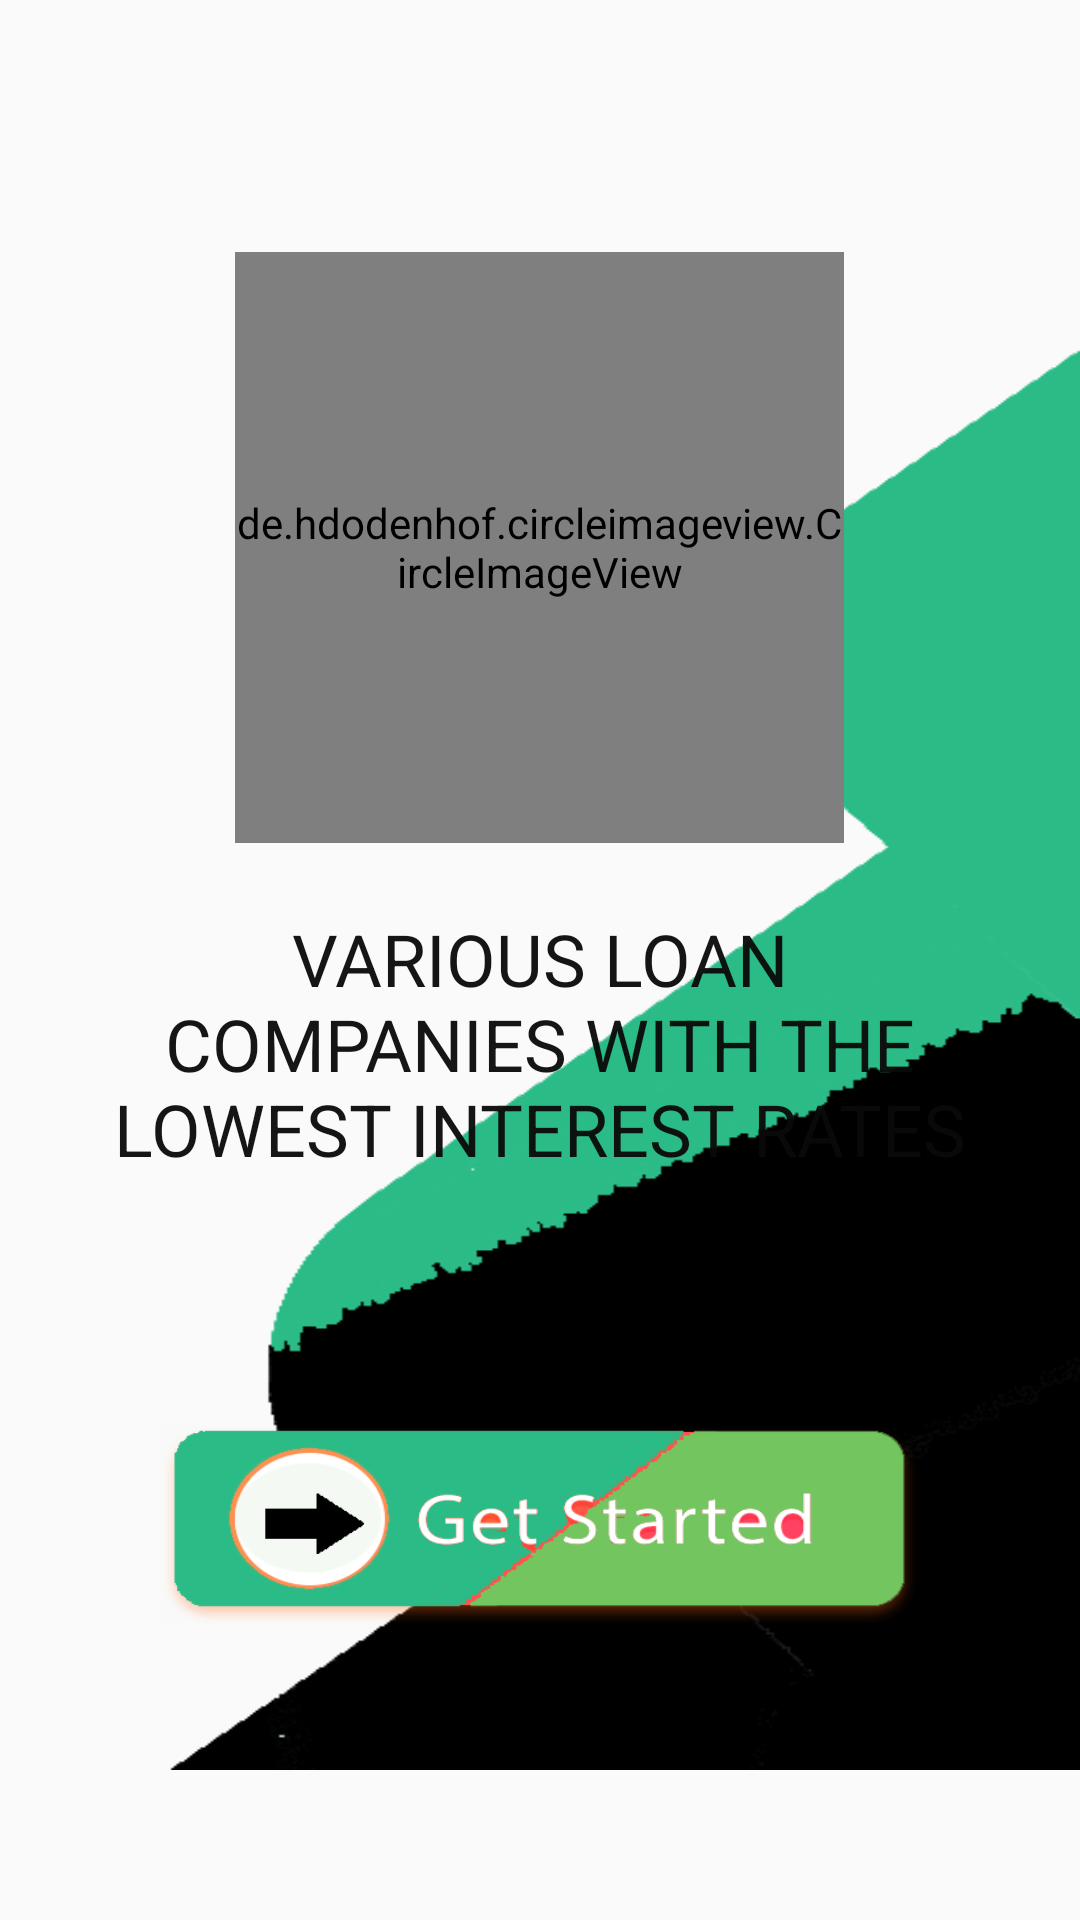

Write the Android layout XML for this screen, with the resource values it uses.
<!-- AndroidManifest.xml: application theme Theme.KopaPlus -->
<!-- res/layout/activity_getstarted.xml -->
<?xml version="1.0" encoding="utf-8"?>
<RelativeLayout xmlns:android="http://schemas.android.com/apk/res/android"
    xmlns:app="http://schemas.android.com/apk/res-auto"
    android:layout_width="match_parent"
    android:layout_height="match_parent"
    android:orientation="vertical">

    <RelativeLayout
        android:layout_width="match_parent"
        android:layout_height="match_parent"
        android:layout_above="@id/banner_container"
        android:background="@drawable/abstratct_bg"
        android:orientation="vertical"
        android:padding="4dp">

        <LinearLayout
            android:id="@+id/linetitle"
            android:layout_width="match_parent"
            android:layout_height="match_parent"
            android:layout_alignParentTop="true"
            android:layout_alignParentRight="true"
            android:layout_marginLeft="20dp"
            android:layout_marginTop="0dp"
            android:layout_marginRight="20dp"
            android:orientation="vertical"
            android:padding="10dp">

            <de.hdodenhof.circleimageview.CircleImageView
                android:id="@+id/logo"
                android:layout_width="203dp"
                android:layout_height="197dp"
                android:layout_below="@+id/Message"
                android:layout_gravity="center_horizontal"
                android:layout_marginTop="70dp"
                android:scaleType="centerCrop"
                android:src="@mipmap/ic_launcher_round" />

            <TextView
                android:id="@+id/textView4"
                android:layout_width="match_parent"
                android:layout_height="94dp"
                android:layout_gravity="center"
                android:layout_marginTop="20dp"
                android:layout_marginBottom="20dp"
                android:fontFamily="@font/liberation"
                android:gravity="center"
                android:text="VARIOUS LOAN COMPANIES WITH THE LOWEST INTEREST RATES"
                android:textColor="#f3090909"
                android:textSize="24sp"
                app:fontFamily="sans-serif" />

            <Button
                android:id="@+id/button_id"
                android:layout_width="253dp"
                android:layout_height="67dp"
                android:layout_below="@+id/logo"
                android:layout_centerHorizontal="true"
                android:layout_gravity="center_horizontal"
                android:layout_marginTop="60dp"
                android:background="@drawable/get_startbtn"
                android:fontFamily="sans-serif-medium"
                android:onClick="next"
                android:textAllCaps="false"
                android:textColor="#03a9f4"
                android:textSize="20sp"
                android:textStyle="bold" />
        </LinearLayout>
    </RelativeLayout>

    <LinearLayout
        android:id="@+id/banner_container"
        android:layout_width="match_parent"
        android:layout_height="50dp"
        android:layout_alignParentBottom="true"
        android:orientation="vertical" />
</RelativeLayout>
<!-- resources referenced by this layout -->
<resources>
  <!-- drawable abstratct_bg: png bitmap (drawable, 12776 bytes) -->
  <!-- drawable get_startbtn: png bitmap (drawable, 13106 bytes) -->
  <style name="Theme.KopaPlus" parent="Theme.AppCompat.DayNight.NoActionBar">
          
          <item name="colorPrimary">@color/purple_500</item>
          <item name="colorPrimaryDark">@color/purple_700</item>
          <item name="colorAccent">@color/colorAccent</item>
          
      </style>
  <color name="purple_500">#25282B</color>
  <color name="purple_700">#301268</color>
  <color name="colorAccent">#18c729</color>
</resources>
